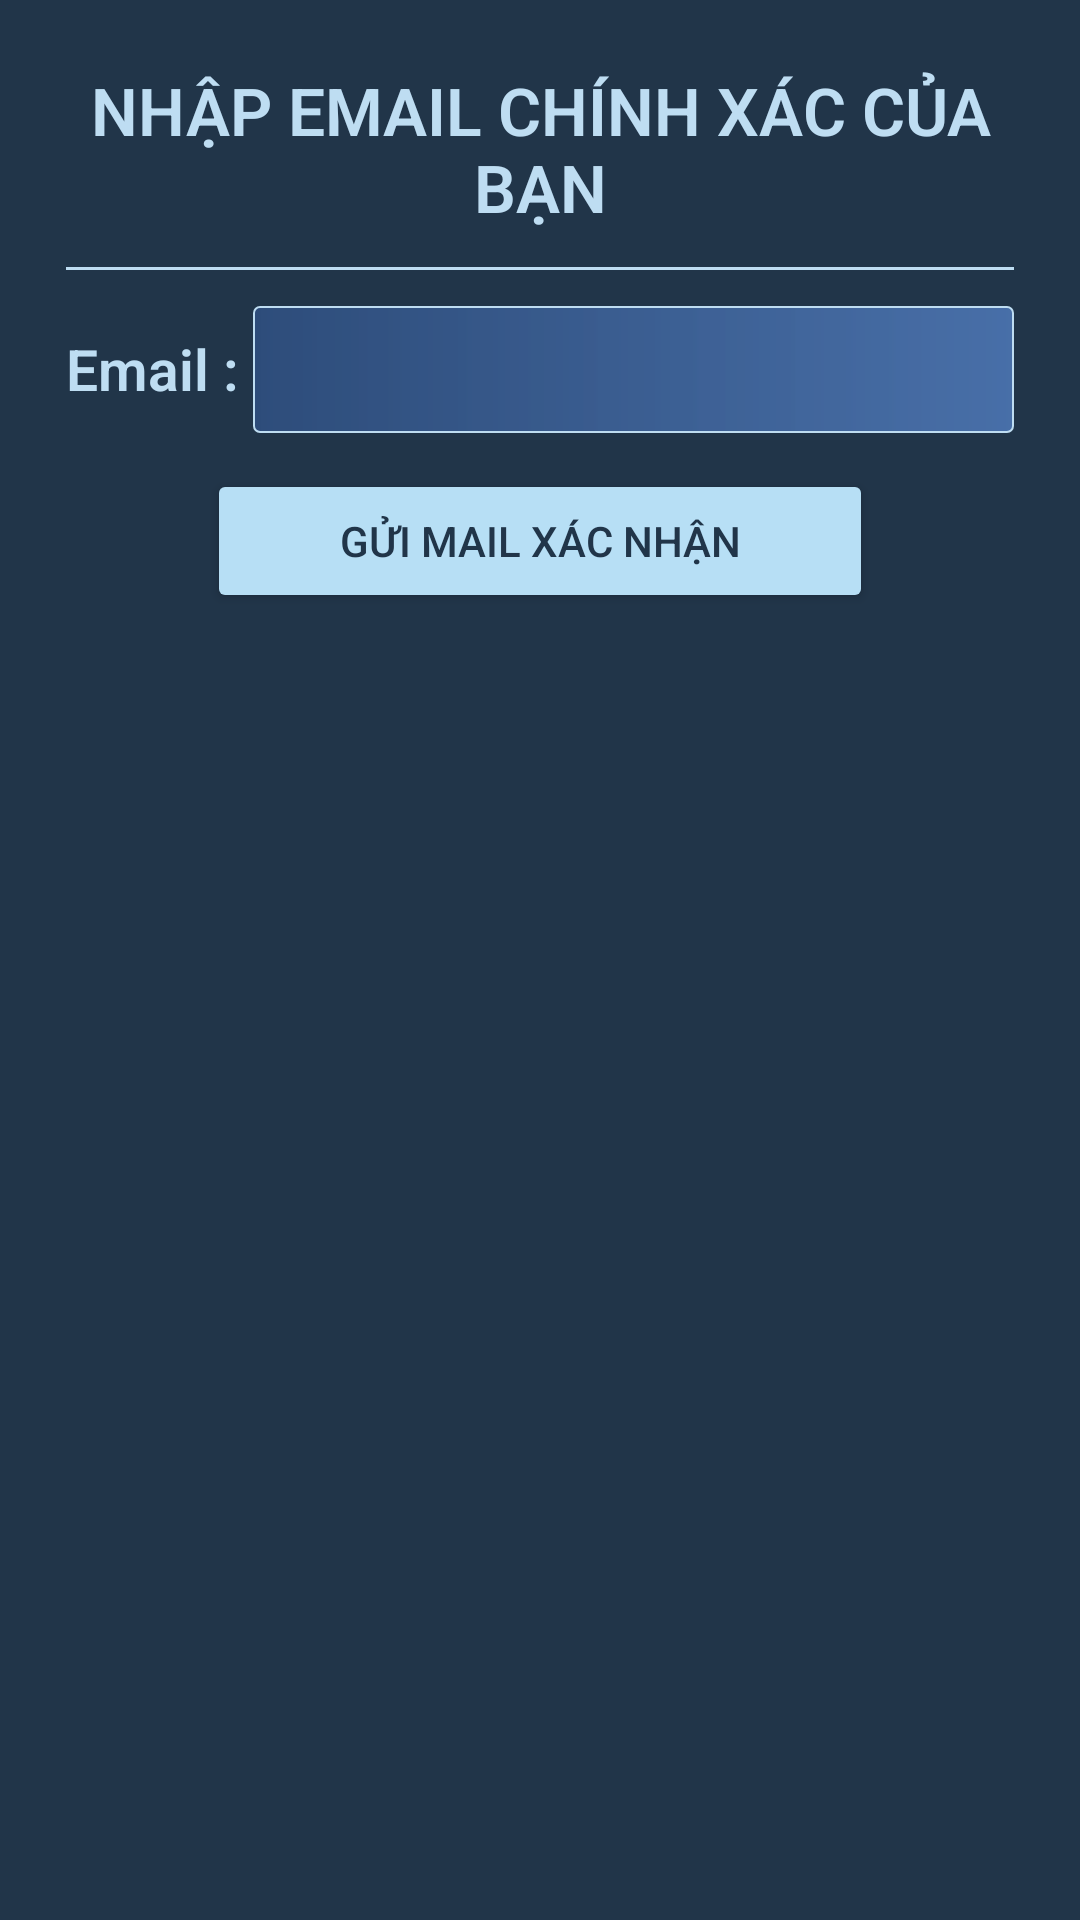

This screen was rendered from an Android layout file. Write that file and the resources it references.
<!-- AndroidManifest.xml: application theme Theme.ProTeam5 -->
<!-- res/layout/dialog_fogot_password.xml -->
<?xml version="1.0" encoding="utf-8"?>
<LinearLayout xmlns:android="http://schemas.android.com/apk/res/android"
    android:layout_width="match_parent"
    android:layout_height="wrap_content"
    android:background="#213549"
    android:padding="22dp"
    android:orientation="vertical">

    <TextView
        android:layout_width="match_parent"
        android:layout_height="wrap_content"
        android:text="Nhập email chính xác của bạn"
        android:textColor="#beddf2"
        android:textAllCaps="true"
        android:textSize="22dp"
        android:fontFamily="sans-serif-light"
        android:textStyle="bold"
        android:gravity="center"
        android:id="@+id/tv_title_dialog"/>
    <View
        android:layout_width="400dp"
        android:layout_height="1dp"
        android:layout_marginTop="12dp"
        android:background="#beddf2"/>
    <LinearLayout
        android:layout_width="match_parent"
        android:layout_height="wrap_content"
        android:layout_marginTop="12dp"
        android:orientation="horizontal">
        <TextView
            android:id="@+id/tv_dialog_noiDung"
            android:layout_width="wrap_content"
            android:layout_height="wrap_content"
            android:text="Email : "
            android:textColor="#beddf2"
            android:textSize="19dp"
            android:fontFamily="sans-serif-light"
            android:textStyle="bold"/>
        <EditText
            android:layout_width="match_parent"
            android:layout_height="wrap_content"
            android:id="@+id/edt_dia_input"
            android:textColor="@color/white"
            android:padding="9dp"
            android:background="@drawable/boder_edittext"
            />
    </LinearLayout>

    <Button
        android:layout_width="222dp"
        android:layout_height="wrap_content"
        android:layout_marginTop="12dp"
        android:layout_gravity="center"
        android:backgroundTint="#b7dff5"
        android:id="@+id/btn_dia_send"
        android:textColor="#213549"
        android:text="Gửi mail xác nhận"/>
</LinearLayout>
<!-- resources referenced by this layout -->
<resources>
  <color name="white">#FFFFFFFF</color>
  <!-- drawable boder_edittext (drawable) -->
  <?xml version="1.0" encoding="utf-8"?>
  <shape xmlns:android="http://schemas.android.com/apk/res/android" android:shape="rectangle">
  
      <gradient android:startColor="#2D4C7A" android:endColor="#C9527EC1" android:type="linear"/>
      <corners android:radius="2dp"></corners>
          <stroke android:color="#beddf2"
              android:width="0.5dp"/>
  
  
  
  </shape>
  <style name="Theme.ProTeam5" parent="Theme.MaterialComponents.DayNight.DarkActionBar">
          
          <item name="colorPrimary">@color/purple_500</item>
          <item name="colorPrimaryVariant">@color/purple_700</item>
          <item name="colorOnPrimary">@color/white</item>
          
          <item name="colorSecondary">@color/teal_200</item>
          <item name="colorSecondaryVariant">@color/teal_700</item>
          <item name="colorOnSecondary">@color/black</item>
          
          <item name="android:statusBarColor" tools:targetApi="l">?attr/colorPrimaryVariant</item>
          <item name="popupMenuBackground">@drawable/boder_light</item>
  
          
      </style>
  <color name="purple_500">#E8192940</color>
  <color name="purple_700">#E8192940</color>
  <color name="teal_200">#03A9F4</color>
  <color name="teal_700">#00BCD4</color>
  <color name="black">#FF000000</color>
  <!-- drawable boder_light (drawable) -->
  <?xml version="1.0" encoding="utf-8"?>
  <shape xmlns:android="http://schemas.android.com/apk/res/android" android:shape="rectangle">
  
      <gradient android:startColor="#4491ff" android:endColor="#72dffd" android:type="linear"/>
      <corners android:radius="0dp"></corners>
          <stroke android:color="#aedbf0"
              android:width="0dp"/>
  </shape>
</resources>
